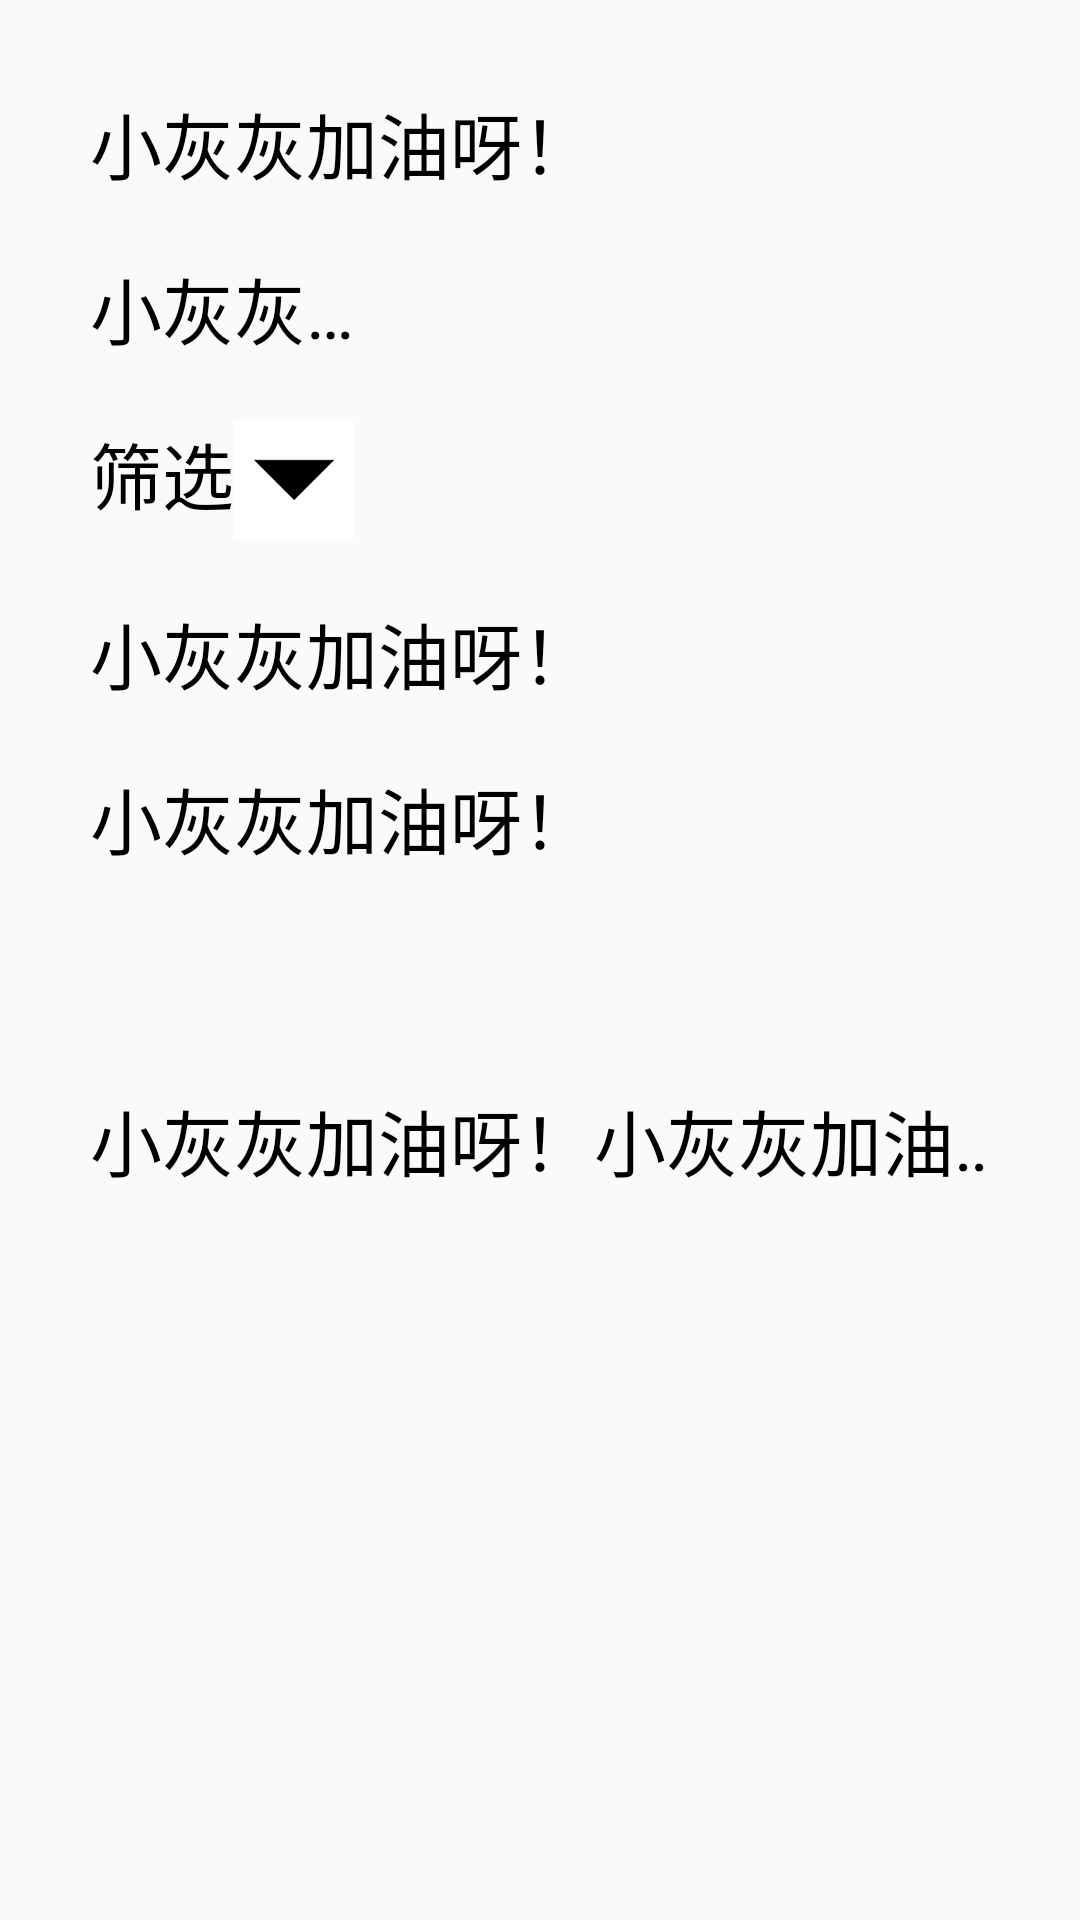

This screen was rendered from an Android layout file. Write that file and the resources it references.
<!-- AndroidManifest.xml: application theme AppTheme -->
<!-- res/layout/activity_text_view.xml -->
<?xml version="1.0" encoding="utf-8"?>
<LinearLayout xmlns:android="http://schemas.android.com/apk/res/android"
    android:layout_width="match_parent"
    android:layout_height="match_parent"
    android:orientation="vertical"
    android:padding="20dp">

    <TextView
        android:id="@+id/tv_1"
        android:layout_width="wrap_content"
        android:layout_height="wrap_content"
        android:text="@string/tv_test1"
        android:textColor="#000000"
        android:textSize="24sp"
        android:padding="10dp"/>

    <TextView
        android:id="@+id/tv_2"
        android:layout_width="120dp"
        android:layout_height="wrap_content"
        android:textColor="#000000"
        android:textSize="24sp"
        android:text="@string/tv_test1"
        android:maxLines="1"
        android:ellipsize="end"
        android:padding="10dp"/>

    <TextView
        android:id="@+id/tv_3"
        android:layout_width="wrap_content"
        android:layout_height="wrap_content"
        android:text="筛选"
        android:drawableRight="@drawable/icon_arrow_off"
        android:textColor="#000000"
        android:textSize="24sp"
        android:padding="10dp"/>

    <TextView
        android:id="@+id/tv_4"
        android:layout_width="wrap_content"
        android:layout_height="wrap_content"
        android:text= "@string/tv_test1"
        android:textColor="#000000"
        android:textSize="24sp"
        android:padding="10dp"/>

    <TextView
        android:id="@+id/tv_5"
        android:layout_width="wrap_content"
        android:layout_height="wrap_content"
        android:text="@string/tv_test1"
        android:textColor="#000000"
        android:textSize="24sp"
        android:padding="10dp"/>

    <TextView
        android:id="@+id/tv_6"
        android:layout_width="wrap_content"
        android:layout_height="wrap_content"
        android:text=""
        android:textColor="#000000"
        android:textSize="24sp"
        android:padding="10dp"/>

    <TextView
        android:id="@+id/tv_7"
        android:layout_width="wrap_content"
        android:layout_height="wrap_content"
        android:text="@string/tv_test2"
        android:singleLine="true"
        android:ellipsize="marquee"
        android:marqueeRepeatLimit="marquee_forever"
        android:focusable="true"
        android:focusableInTouchMode="true"
        android:textColor="#000000"
        android:textSize="24sp"
        android:padding="10dp"/>
</LinearLayout>
<!-- resources referenced by this layout -->
<resources>
  <!-- drawable icon_arrow_off: png bitmap (drawable-xxhdpi, 938 bytes) -->
  <string name="tv_test1">小灰灰加油呀！</string>
  <string name="tv_test2">小灰灰加油呀！小灰灰加油呀！小灰灰加油呀！小灰灰加油呀！</string>
  <style name="AppTheme" parent="Theme.AppCompat.Light.DarkActionBar">
          
          <item name="colorPrimary">@color/colorPrimary</item>
          <item name="colorPrimaryDark">@color/colorPrimaryDark</item>
          <item name="colorAccent">@color/colorAccent</item>
      </style>
  <!-- not gathered from this repository: default colours our renderer supplied (Android Studio template values) -->
  <color name="colorPrimary">#FF6200EE</color>
  <color name="colorPrimaryDark">#FF3700B3</color>
  <color name="colorAccent">#FF03DAC5</color>
</resources>
